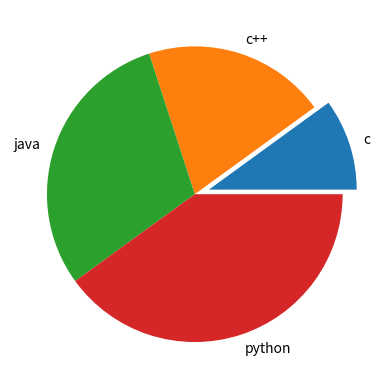

Reproduce this figure in Python.
# Pie chart and explode the part of c
import matplotlib.pyplot as plt
x = [10,20,30,40]
y = ["c","c++","java","python"]
z = [0.1,0.0,0.0,0.0]

plt.pie(x,labels=y, explode=z)
plt.show()
